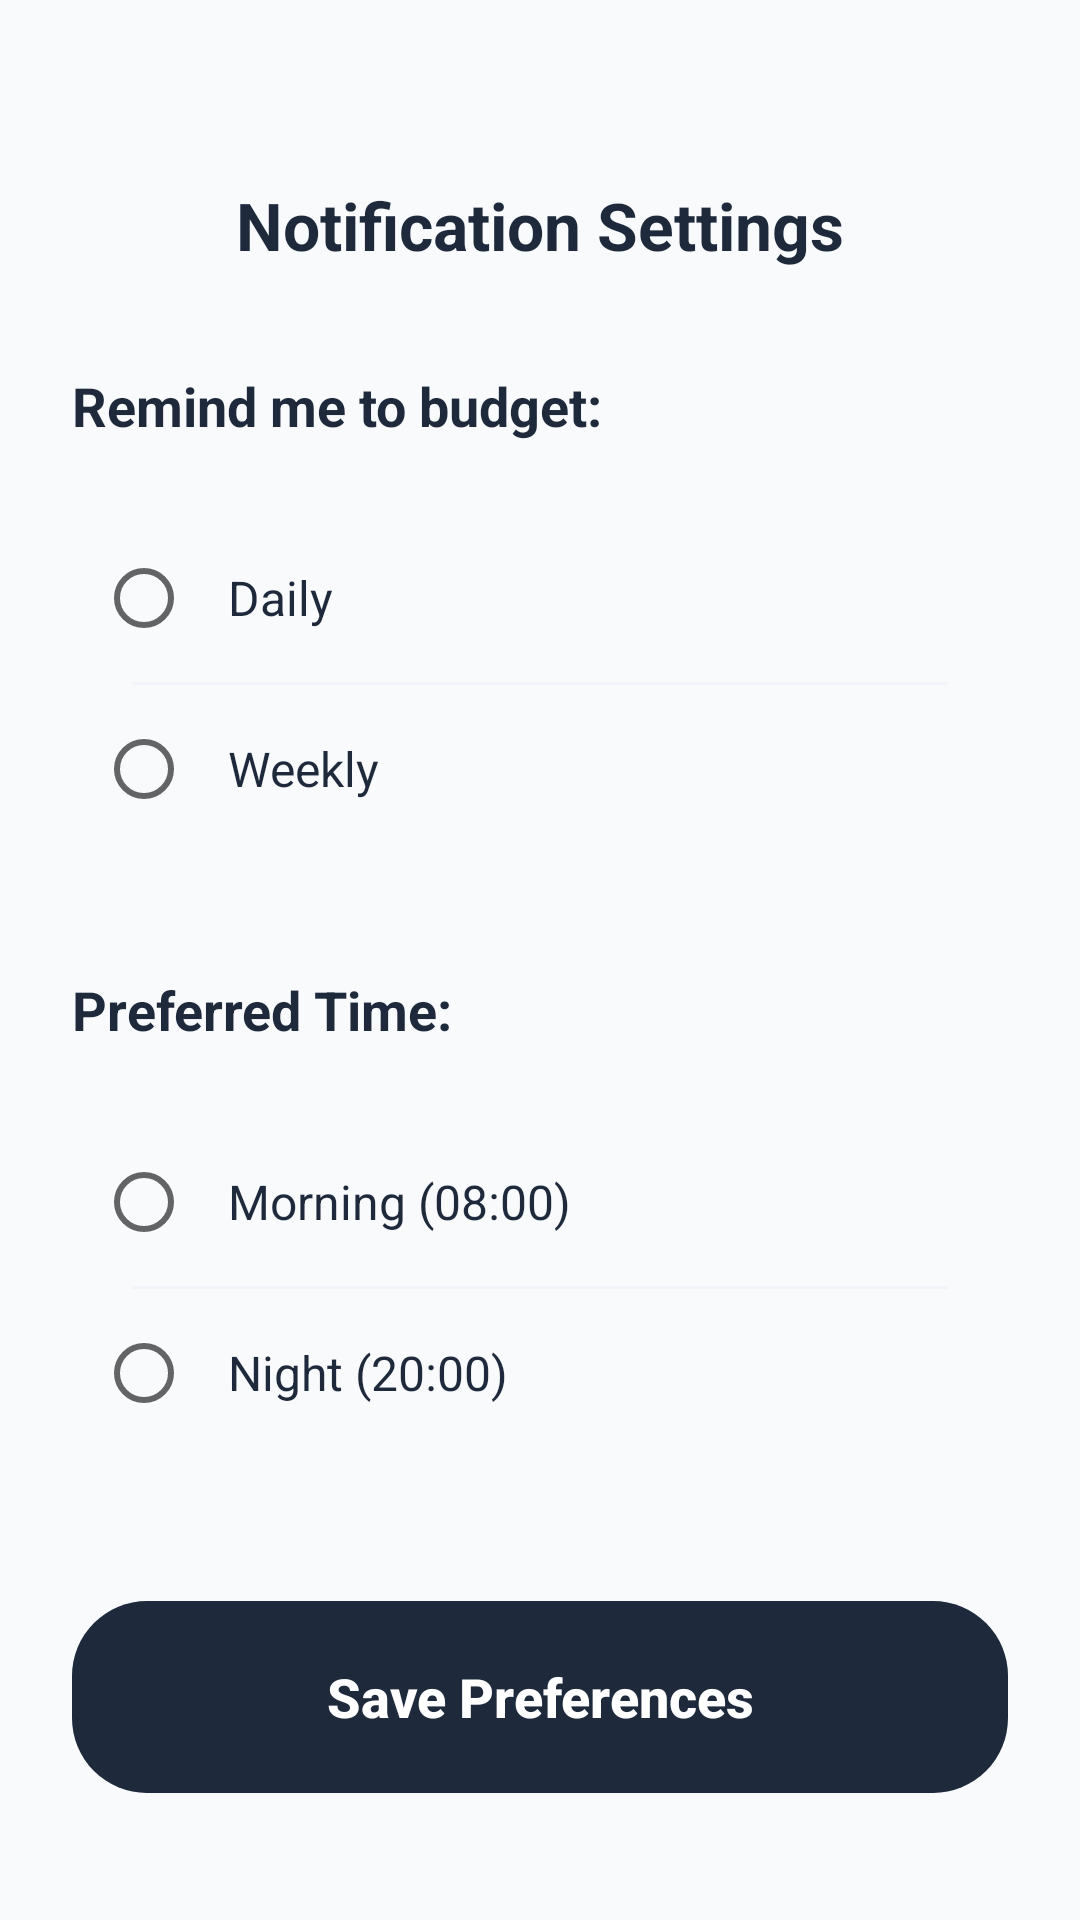

Write the Android layout XML for this screen, with the resource values it uses.
<!-- AndroidManifest.xml: application theme Theme.LunaWallet -->
<!-- res/layout/notification_settings.xml -->
<?xml version="1.0" encoding="utf-8"?>
<LinearLayout xmlns:android="http://schemas.android.com/apk/res/android"
    xmlns:app="http://schemas.android.com/apk/res-auto"
    android:layout_width="match_parent"
    android:layout_height="match_parent"
    android:background="@color/background_light"
    android:orientation="vertical"
    android:padding="24dp">

    
    <RelativeLayout
        android:layout_marginTop="35dp"
        android:layout_width="match_parent"
        android:layout_height="wrap_content"
        android:layout_marginBottom="32dp">

        <ImageView
            android:id="@+id/btnBackFromNotifications"
            android:layout_width="32dp"
            android:layout_height="32dp"
            android:layout_centerVertical="true"
            android:src="@drawable/baseline_arrow_back_24"
            android:clickable="true"
            android:focusable="true"
            android:onClick="SettingsPage" />

        <TextView
            android:layout_width="wrap_content"
            android:layout_height="wrap_content"
            android:layout_centerInParent="true"
            android:text="Notification Settings"
            android:textColor="@color/primaryTextColor"
            android:textSize="22sp"
            android:textStyle="bold" />
    </RelativeLayout>

    
    <TextView
        android:layout_width="wrap_content"
        android:layout_height="wrap_content"
        android:text="Remind me to budget:"
        android:textColor="@color/primaryTextColor"
        android:textSize="18sp"
        android:textStyle="bold"
        android:layout_marginBottom="16dp"/>

    <RadioGroup
        android:id="@+id/rgFrequency"
        android:layout_width="match_parent"
        android:layout_height="wrap_content"
        android:background="@drawable/card_background"
        android:elevation="2dp"
        android:padding="8dp"
        android:layout_marginBottom="32dp">

        <RadioButton
            android:id="@+id/rbDaily"
            android:layout_width="match_parent"
            android:layout_height="56dp"
            android:text="Daily"
            android:textColor="@color/primaryTextColor"
            android:textSize="16sp"
            android:paddingStart="12dp" />

        <View android:layout_width="match_parent" android:layout_height="1dp" android:background="#F1F5F9" android:layout_marginHorizontal="12dp"/>

        <RadioButton
            android:id="@+id/rbWeekly"
            android:layout_width="match_parent"
            android:layout_height="56dp"
            android:text="Weekly"
            android:textColor="@color/primaryTextColor"
            android:textSize="16sp"
            android:paddingStart="12dp" />
    </RadioGroup>

    
    <TextView
        android:layout_width="wrap_content"
        android:layout_height="wrap_content"
        android:text="Preferred Time:"
        android:textColor="@color/primaryTextColor"
        android:textSize="18sp"
        android:textStyle="bold"
        android:layout_marginBottom="16dp"/>

    <RadioGroup
        android:id="@+id/rgTime"
        android:layout_width="match_parent"
        android:layout_height="wrap_content"
        android:background="@drawable/card_background"
        android:elevation="2dp"
        android:padding="8dp"
        android:layout_marginBottom="40dp">

        <RadioButton
            android:id="@+id/rbMorning"
            android:layout_width="match_parent"
            android:layout_height="56dp"
            android:text="Morning (08:00)"
            android:textColor="@color/primaryTextColor"
            android:textSize="16sp"
            android:paddingStart="12dp" />

        <View android:layout_width="match_parent" android:layout_height="1dp" android:background="#F1F5F9" android:layout_marginHorizontal="12dp"/>

        <RadioButton
            android:id="@+id/rbNight"
            android:layout_width="match_parent"
            android:layout_height="56dp"
            android:text="Night (20:00)"
            android:textColor="@color/primaryTextColor"
            android:textSize="16sp"
            android:paddingStart="12dp" />
    </RadioGroup>

    
    <Button
        android:id="@+id/btnSaveNotifications"
        android:layout_width="match_parent"
        android:layout_height="64dp"
        android:background="@drawable/button_rounded_corners"
        android:backgroundTint="@color/primaryTextColor"
        android:text="Save Preferences"
        android:textAllCaps="false"
        android:textColor="@color/white"
        android:textSize="18sp"
        android:textStyle="bold"
        android:onClick="SaveNotificationSettings" />

</LinearLayout>
<!-- resources referenced by this layout -->
<resources>
  <color name="background_light">#F8FAFC</color>
  <color name="primaryTextColor">#1E293B</color>
  <color name="white">#FFFFFFFF</color>
  <!-- drawable button_rounded_corners (drawable) -->
  <?xml version="1.0" encoding="utf-8"?>
  <shape xmlns:android="http://schemas.android.com/apk/res/android"
      android:shape="rectangle" >
  
      <corners android:radius="25dp" />
  </shape>
  <style name="Theme.LunaWallet" parent="Theme.MaterialComponents.DayNight.NoActionBar" />
</resources>
